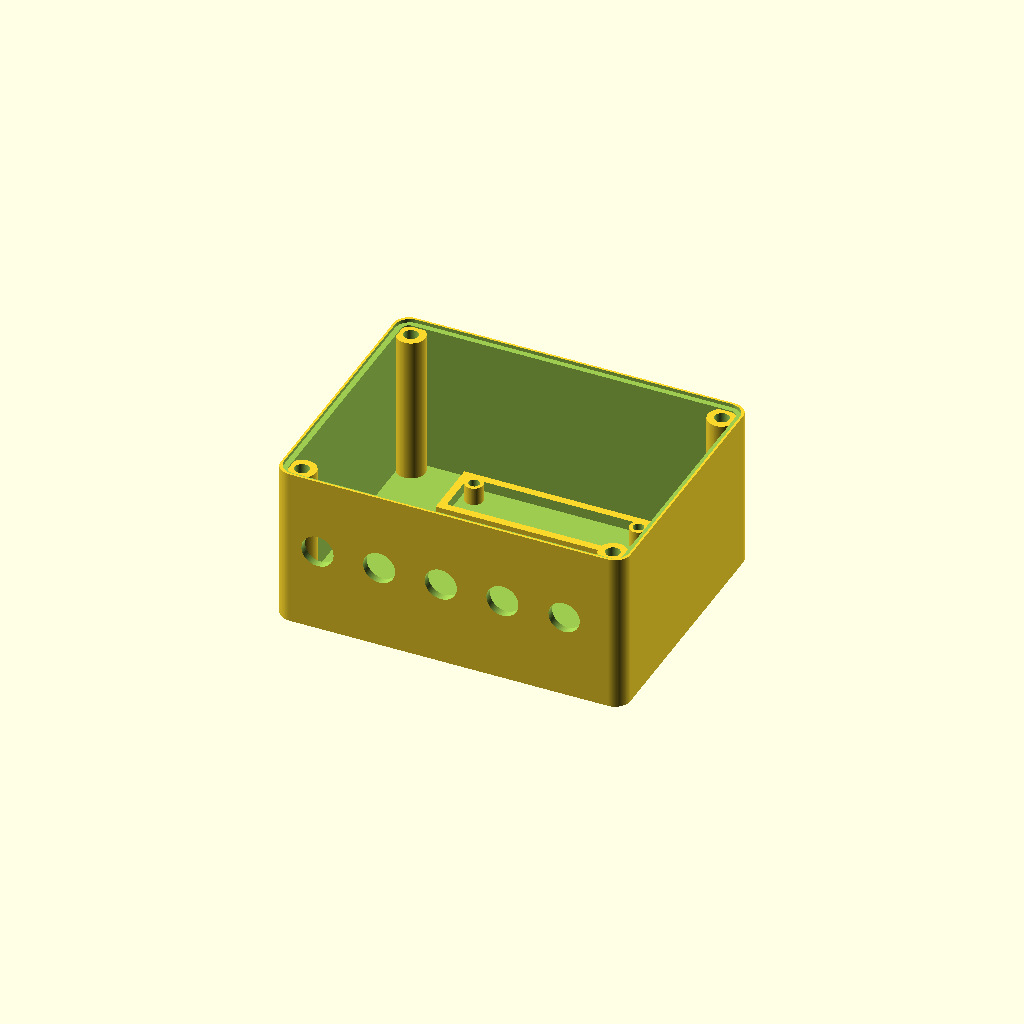
Cell 1: the model at its default parameters.
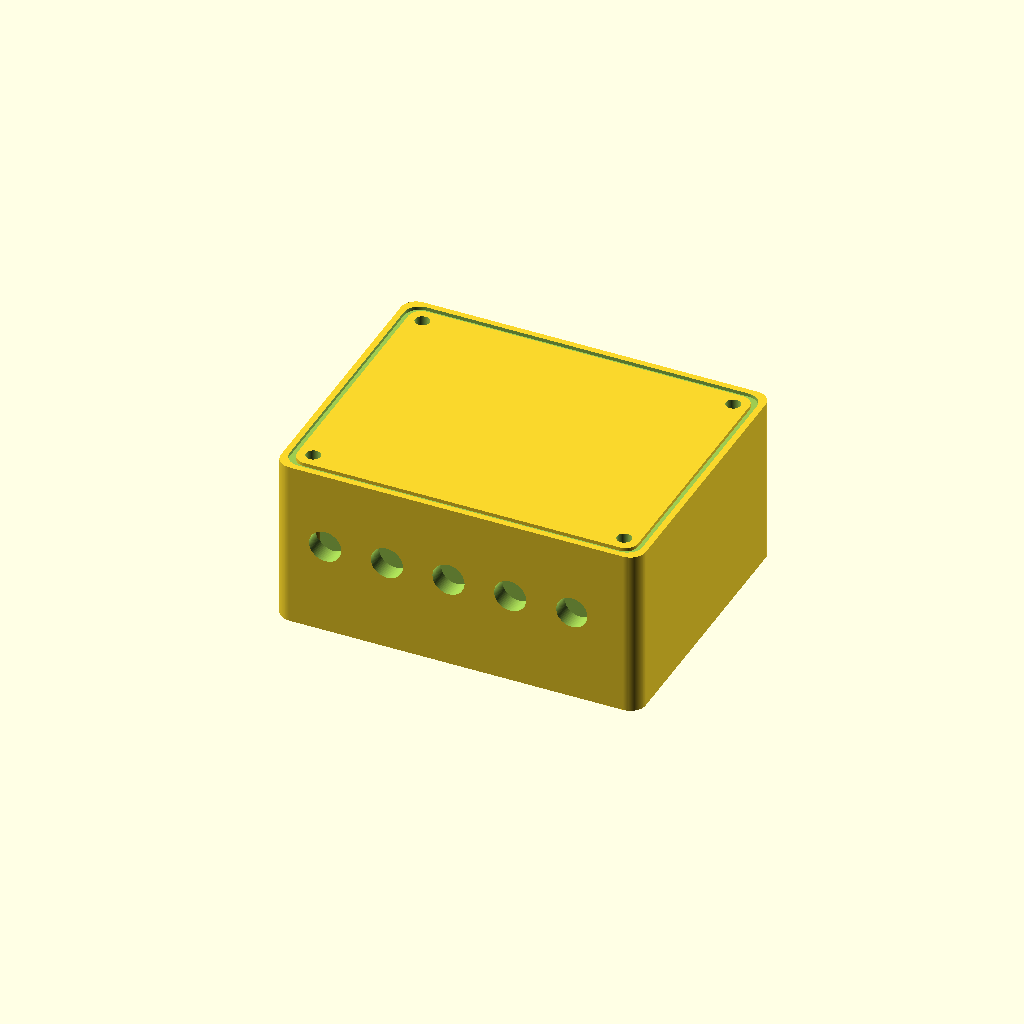
Cell 2: the same model with wall = 6.
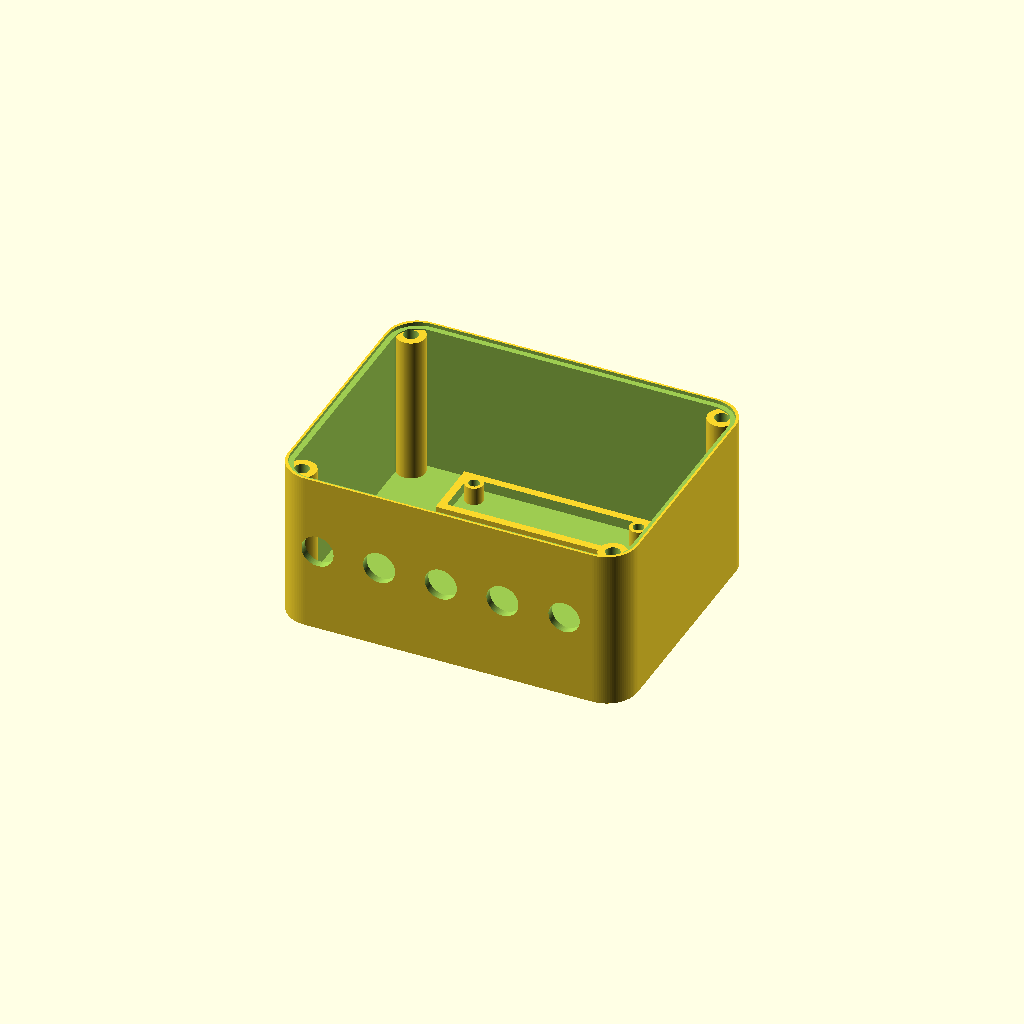
Cell 3: the same model with corner_r = 12.
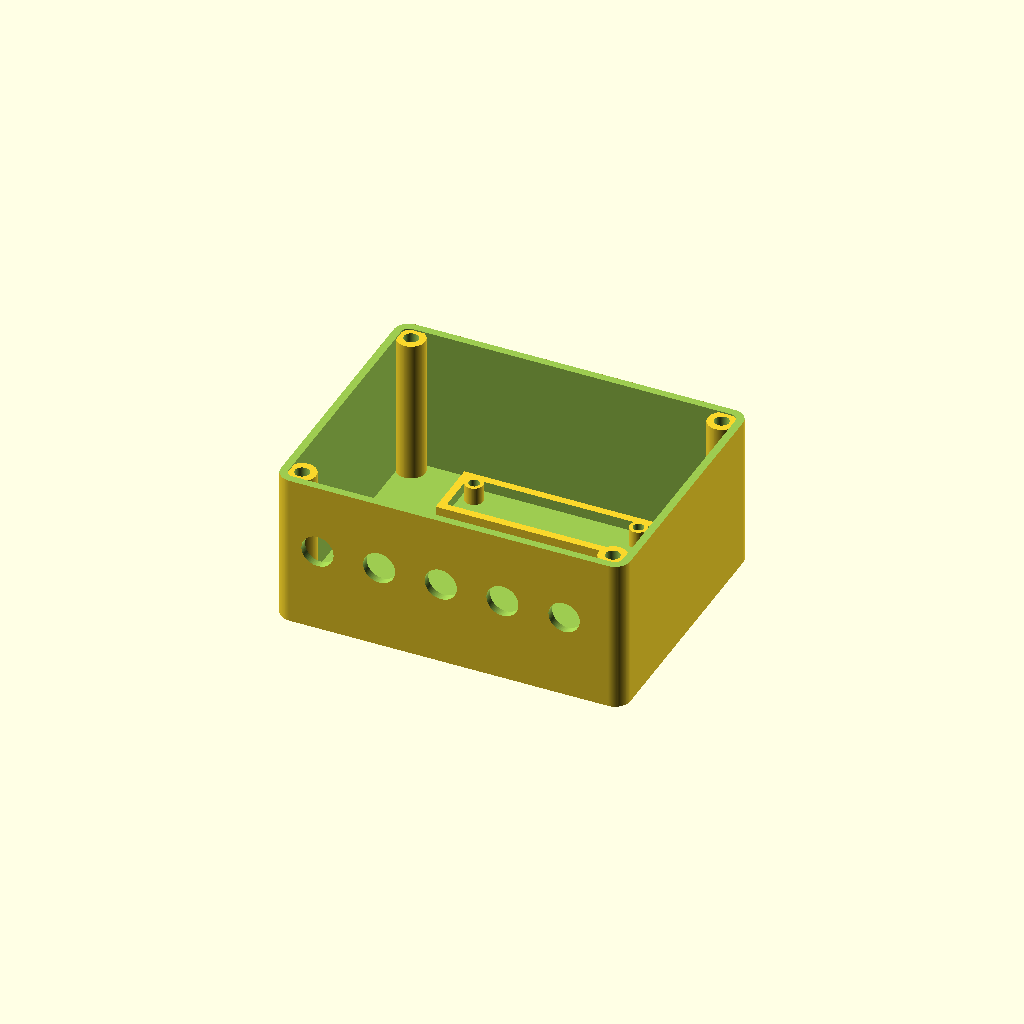
Cell 4: cord_d = 4 (everything else at default).
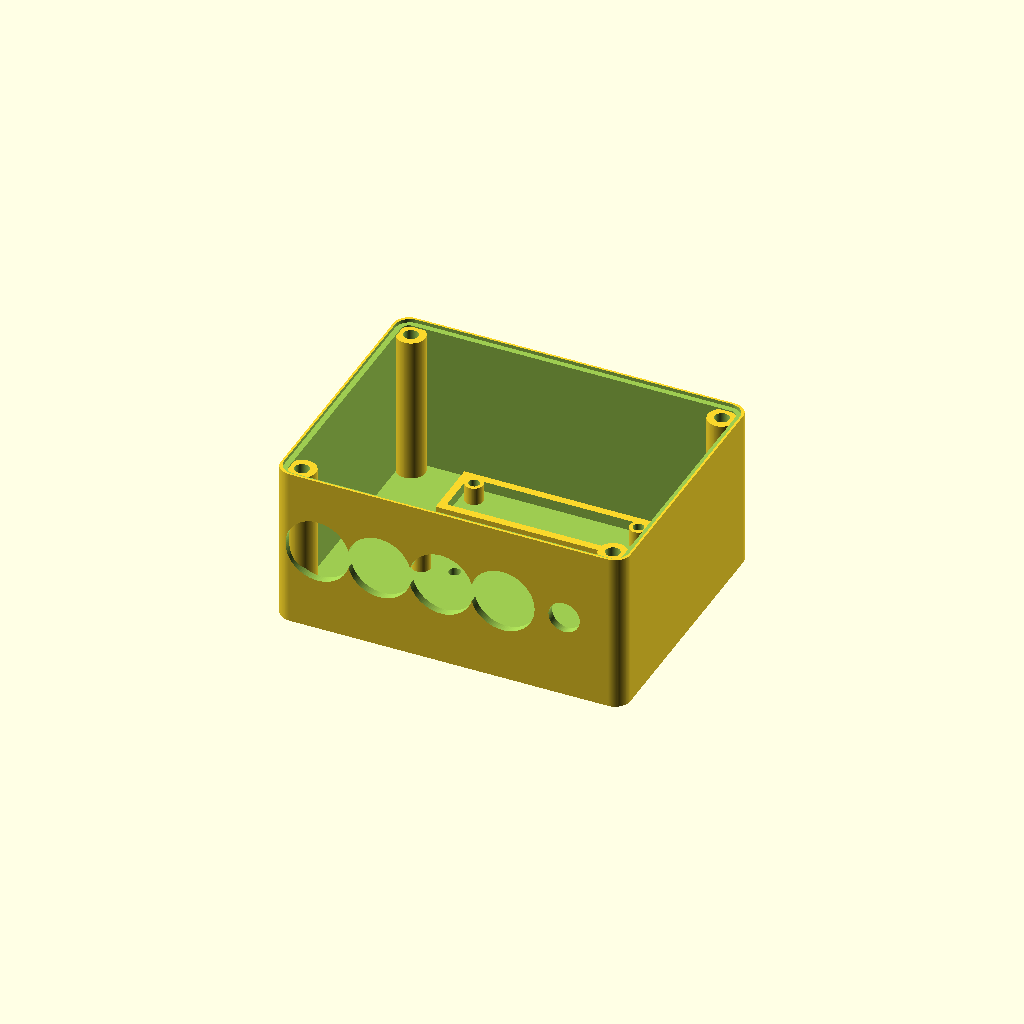
Cell 5: gland_d = 25 (everything else at default).
All cells are drawn from one camera (rotation 55°, 0°, 25°, orthographic, colour scheme Cornfield), so only the parameter changes between them.
The OpenSCAD source (hardware/3d/electronics_box.scad):
// Electronics box: XIAO ESP32-C6 on a perfboard, bq24074 charger, 18650 holder, BME280.
// Hangs on a pole saddle with the cable entries facing DOWN, so water never runs into a gland.
// Print `part` = "box" on its back (no supports) and "lid" flat. PETG, 4 walls, 30 % infill.
// Seal: 2 mm silicone cord in the groove, lid closed with 4 x M4 x 12 into heat-set inserts.
// Bottom face: 4 x PG7 cable glands (wind, rain, shield sensor, solar panel) + 1 x M12 vent plug.

include <common.scad>

part = "box";        // "box", "lid" or "assembly" (preview only)

inner = [130, 60, 100];   // width (x), depth (y), height (z, vertical when mounted)
wall = 3;
corner_r = 6;
cord_d = 2;               // silicone cord for the seal
groove_w = cord_d + 0.3;
groove_depth = cord_d * 0.7;   // the lid squeezes the cord by about 30 %
gland_d = 12.5;           // PG7 thread
vent_d = 12.2;            // M12 x 1.5 vent plug
lid_t = 4;

outer = [inner[0] + 2 * wall, inner[1] + wall, inner[2] + 2 * wall];
boss_d = 11;

// Body: built lying on its back (the face against the pole is z = 0), open towards +z.
// x = width, y = height (y = 0 is the bottom face with the glands), z = depth.
module box() {
    difference() {
        union() {
            rounded_box([outer[0], outer[2], outer[1]], r = corner_r);
        }
        // cavity
        translate([wall, wall, wall]) rounded_box([inner[0], inner[2], inner[1] + 1], r = corner_r - wall);
        // seal groove on the rim
        translate([wall / 2 - groove_w / 2 + 0.5, wall / 2 - groove_w / 2 + 0.5, outer[1] - groove_depth])
            difference() {
                rounded_box([outer[0] - wall + groove_w - 1, outer[2] - wall + groove_w - 1, groove_depth + 1], r = corner_r);
                translate([groove_w, groove_w, -1])
                    rounded_box([outer[0] - wall - groove_w - 1, outer[2] - wall - groove_w - 1, groove_depth + 3], r = corner_r - 1);
            }
        // glands and vent through the bottom wall (y = 0), centred in the depth
        for (i = [0 : 3])
            translate([wall + 14 + i * 24, -1, wall + inner[1] / 2]) rotate([-90, 0, 0]) cylinder(d = gland_d, h = wall + 2);
        translate([wall + 14 + 4 * 24, -1, wall + inner[1] / 2]) rotate([-90, 0, 0]) cylinder(d = vent_d, h = wall + 2);
        // pole mount: the shared 40 x 40 square, M4 from the inside into the saddle's inserts
        translate([outer[0] / 2, outer[2] / 2 + 15, 0]) mount_holes();
        // lid inserts in the corner bosses
        for (p = lid_screws()) translate([p[0], p[1], outer[1] - m4_insert_h]) cylinder(d = m4_insert_d, h = m4_insert_h + 1);
    }
    // corner bosses for the lid screws
    for (p = lid_screws())
        translate([p[0], p[1], 0])
            difference() {
                cylinder(d = boss_d, h = outer[1] - groove_depth - 0.5);
                translate([0, 0, outer[1] - m4_insert_h - groove_depth]) cylinder(d = m4_insert_d, h = 20);
            }
    // M3 insert posts for a 70 x 50 mm perfboard (holes 64 x 44 mm apart)
    for (x = [-32, 32], y = [-22, 22])
        translate([outer[0] / 2 + x, outer[2] / 2 + 15 + y, wall])
            difference() {
                cylinder(d = 7, h = 8);
                cylinder(d = 4.2, h = 9);
            }
    // cradle for the 18650 holder, along the top
    translate([outer[0] / 2 - 40, outer[2] - wall - 28, wall])
        difference() {
            cube([80, 24, 5]);
            translate([3, 3, 1]) cube([74, 18, 5]);
        }
}

function lid_screws() = [
    [wall + boss_d / 2 - 1, wall + boss_d / 2 - 1],
    [outer[0] - wall - boss_d / 2 + 1, wall + boss_d / 2 - 1],
    [wall + boss_d / 2 - 1, outer[2] - wall - boss_d / 2 + 1],
    [outer[0] - wall - boss_d / 2 + 1, outer[2] - wall - boss_d / 2 + 1],
];

module lid() {
    difference() {
        rounded_box([outer[0], outer[2], lid_t], r = corner_r);
        for (p = lid_screws()) translate([p[0], p[1], -1]) cylinder(d = m4_clear, h = lid_t + 2);
    }
    // a small drip edge on the top side (y = max) so rain runs off the joint
    translate([0, outer[2] - 2, lid_t]) cube([outer[0], 2, 3]);
}

if (part == "box") box();
else if (part == "lid") lid();
else {
    box();
    translate([0, 0, outer[1] + 10]) color("white", 0.6) lid();
}
Parameter table extracted from the source (name, type, default, range or options):
part: string, default "box"
inner: vector, default [130, 60, 100]
wall: number, default 3
corner_r: number, default 6
cord_d: number, default 2
gland_d: number, default 12.5
vent_d: number, default 12.2
lid_t: number, default 4
boss_d: number, default 11
